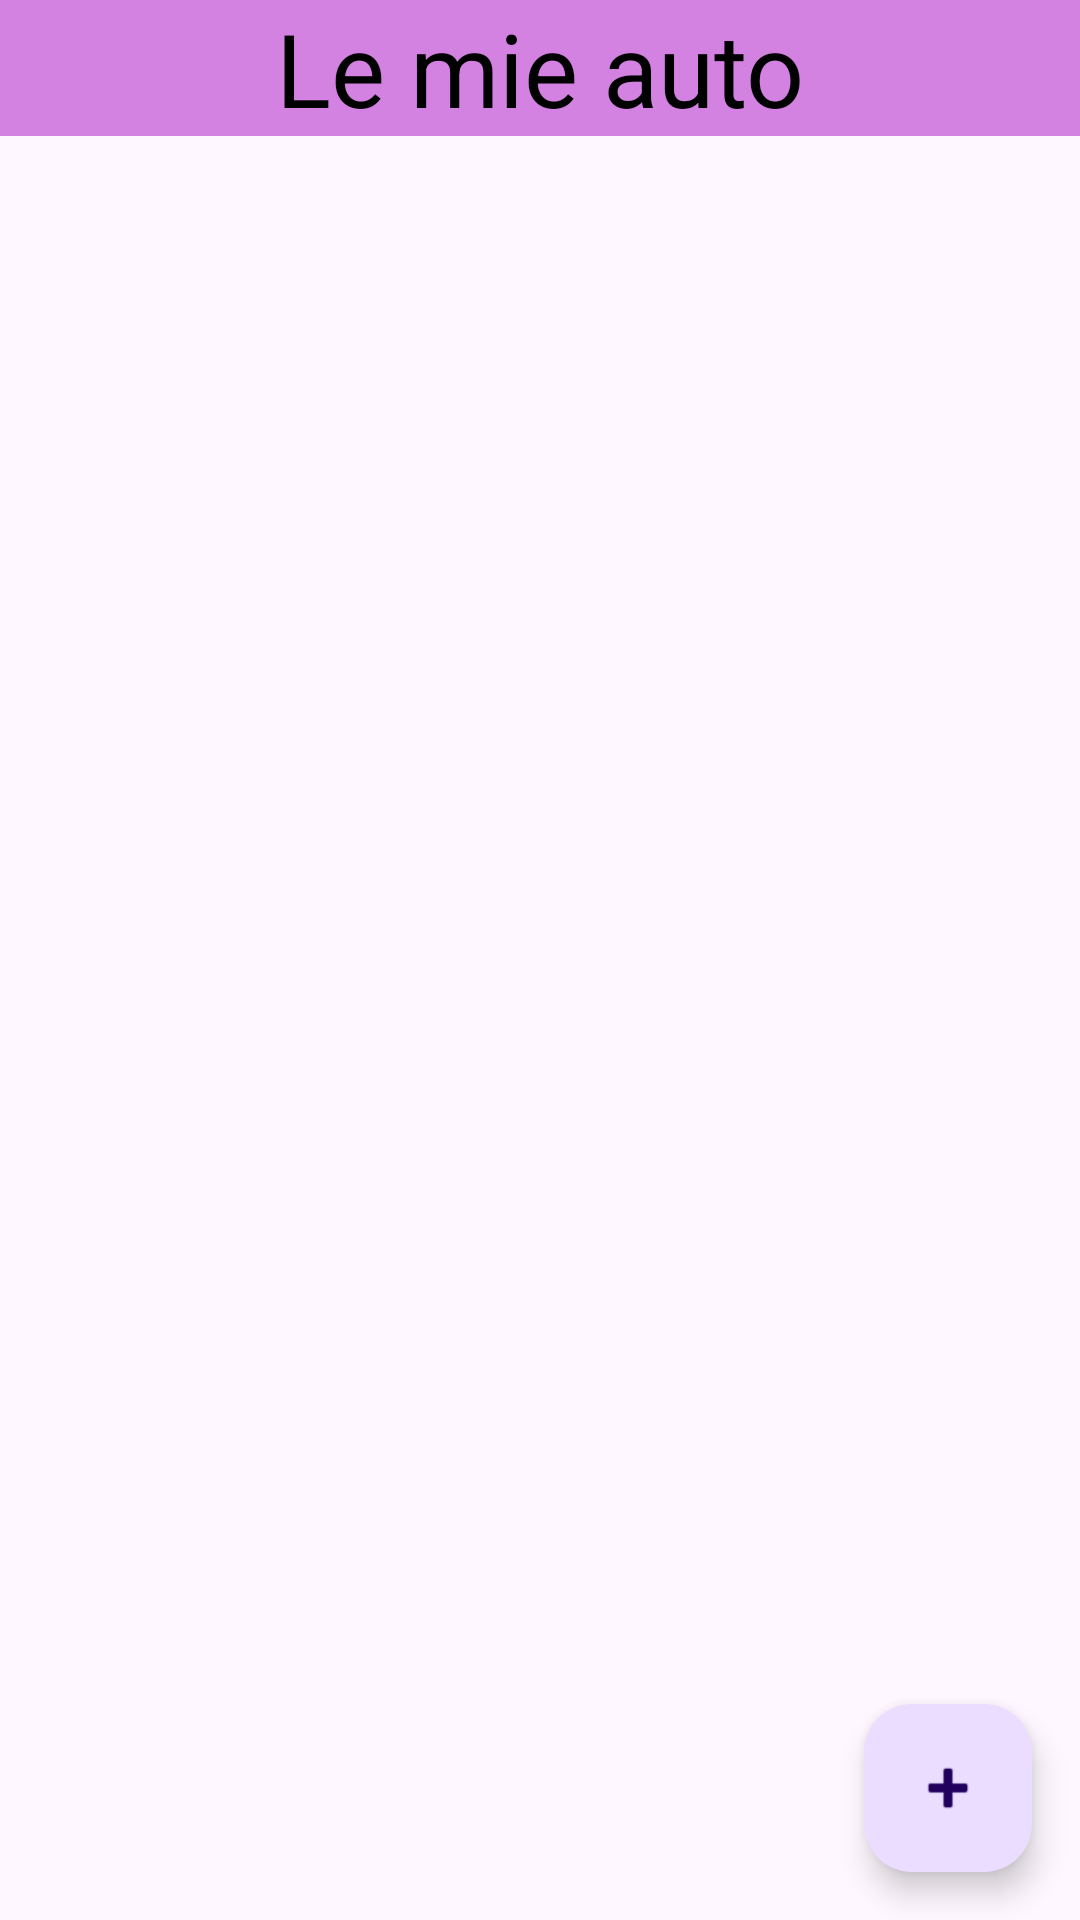

Here is an Android app screen rendered from its layout file. Give the layout XML and the strings, colors and styles it references.
<!-- AndroidManifest.xml: application theme Theme.ZimpCarSharing -->
<!-- res/layout/activity_mie_auto.xml -->
<?xml version="1.0" encoding="utf-8"?>
<androidx.constraintlayout.widget.ConstraintLayout xmlns:android="http://schemas.android.com/apk/res/android"
    xmlns:app="http://schemas.android.com/apk/res-auto"
    xmlns:tools="http://schemas.android.com/tools"
    android:layout_width="match_parent"
    android:layout_height="match_parent"
    tools:context=".MieAutoActivity">

    <com.google.android.material.floatingactionbutton.FloatingActionButton
        android:id="@+id/addAuto"
        android:layout_width="wrap_content"
        android:layout_height="wrap_content"
        android:layout_marginEnd="16dp"
        android:layout_marginBottom="16dp"
        android:clickable="true"
        android:contentDescription="Aggiungi Auto"
        android:src="@android:drawable/ic_input_add"
        app:layout_constraintBottom_toBottomOf="parent"
        app:layout_constraintEnd_toEndOf="parent" />

    <TextView
        android:id="@+id/mainTitle2"
        android:layout_width="match_parent"
        android:layout_height="wrap_content"
        android:background="@color/main"
        android:text="Le mie auto"
        android:textAlignment="center"
        android:textColor="#000000"
        android:textSize="34sp"
        app:layout_constraintEnd_toEndOf="parent"
        app:layout_constraintStart_toStartOf="parent"
        app:layout_constraintTop_toTopOf="parent" />

    <androidx.recyclerview.widget.RecyclerView
        android:id="@+id/recyclerAuto2"
        android:layout_width="match_parent"
        android:layout_height="wrap_content"
        app:layout_constraintEnd_toEndOf="parent"
        app:layout_constraintStart_toStartOf="parent"
        app:layout_constraintTop_toBottomOf="@+id/mainTitle2" />
</androidx.constraintlayout.widget.ConstraintLayout>
<!-- resources referenced by this layout -->
<resources>
  <color name="main">#D382E1</color>
  <style name="Theme.ZimpCarSharing" parent="Base.Theme.ZimpCarSharing" />
  <style name="Base.Theme.ZimpCarSharing" parent="Theme.Material3.DayNight.NoActionBar">
          
          
      </style>
</resources>
